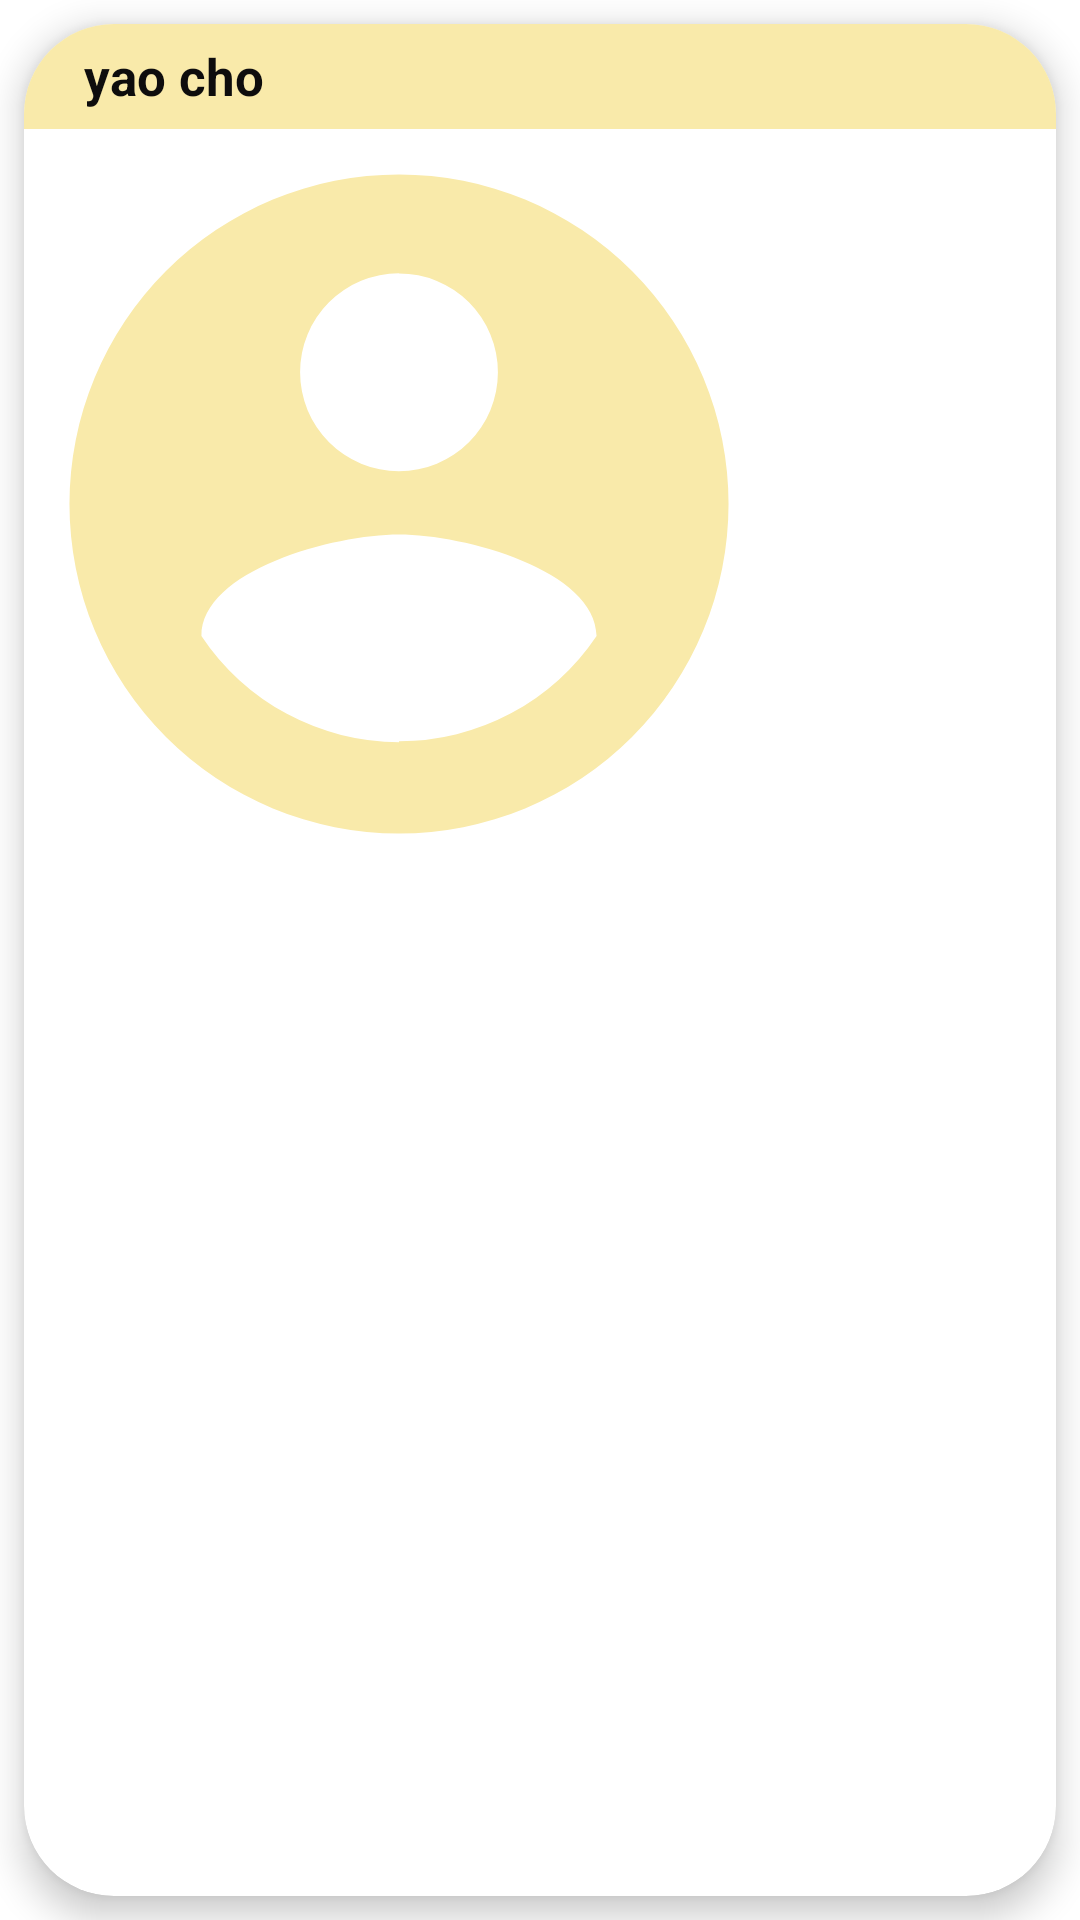

Reconstruct the res/layout file that produces this screen, plus the resources it refers to.
<!-- AndroidManifest.xml: application theme Theme.Keepie -->
<!-- res/layout/image_dialog.xml -->
<?xml version="1.0" encoding="utf-8"?>
<androidx.constraintlayout.widget.ConstraintLayout
    xmlns:android="http://schemas.android.com/apk/res/android"
    xmlns:app="http://schemas.android.com/apk/res-auto"
    xmlns:tools="http://schemas.android.com/tools"
    android:layout_width="match_parent"
    android:layout_height="match_parent"
    tools:ignore="MissingDefaultResource">


    <com.google.android.material.card.MaterialCardView
        android:layout_width="match_parent"
        android:layout_height="match_parent"
        android:layout_marginStart="8dp"
        android:layout_marginTop="8dp"
        android:layout_marginEnd="8dp"
        android:layout_marginBottom="8dp"
        android:elevation="7dp"
        app:cardCornerRadius="30dp"
        app:cardElevation="7dp">

        <LinearLayout
            android:layout_width="match_parent"
            android:layout_height="wrap_content"
            android:orientation="vertical">

            <RelativeLayout
                android:layout_width="match_parent"
                android:layout_height="35dp"
                android:background="#F9EAAA">

                <com.google.android.material.textview.MaterialTextView
                    android:id="@+id/post_LBL_Name"
                    android:layout_width="wrap_content"
                    android:layout_height="wrap_content"
                    android:layout_centerVertical="true"
                    android:layout_marginStart="20dp"
                    android:text="yao cho"
                    android:textColor="#0E0D0D"
                    android:textSize="17sp"
                    android:textStyle="bold" />

            </RelativeLayout>


            <androidx.appcompat.widget.AppCompatImageView
                android:id="@+id/post_IMG"
                android:layout_width="250dp"
                android:layout_height="250dp"
                android:scaleType="centerCrop"
                android:src="@drawable/ic_user" />


        </LinearLayout>

    </com.google.android.material.card.MaterialCardView>

</androidx.constraintlayout.widget.ConstraintLayout>
<!-- resources referenced by this layout -->
<resources>
  <!-- drawable ic_user (drawable) -->
  <?xml version="1.0" encoding="utf-8"?>
  <vector xmlns:android="http://schemas.android.com/apk/res/android"
      android:width="1024dp"
      android:height="1024dp"
      android:viewportWidth="1024"
      android:viewportHeight="1024">
  
      <path
          android:fillColor="#F9EAAA"
          android:pathData="M512,62.08 A449.92,449.92,0,1,0,961.92,512 A449.92,449.92,0,0,0,512,62.08 Z
  M512,197.12 A135.04,135.04,0,1,1,376.96,332.16 A134.72,134.72,0,0,1,512,197.12 Z
  M512,837.12 A323.84,323.84,0,0,1,242.24,692.16
  C242.24,602.56,422.08,553.6,512,553.6 S780.48,602.56,781.76,692.16
  A323.84,323.84,0,0,1,512,835.84 Z" />
  </vector>
  <style name="Theme.Keepie" parent="Theme.MaterialComponents.DayNight.NoActionBar">
          
          <item name="colorPrimary">#6B6060</item>
          <item name="colorPrimaryVariant">#6B6060</item>
          <item name="colorOnPrimary">#F9EAAA</item>
          
          <item name="colorSecondary">#6B6060</item>
          <item name="colorSecondaryVariant">#6B6060</item>
          <item name="colorOnSecondary">#F9EAAA</item>
          
          <item name="android:statusBarColor">?attr/colorPrimaryVariant</item>
          
      </style>
</resources>
